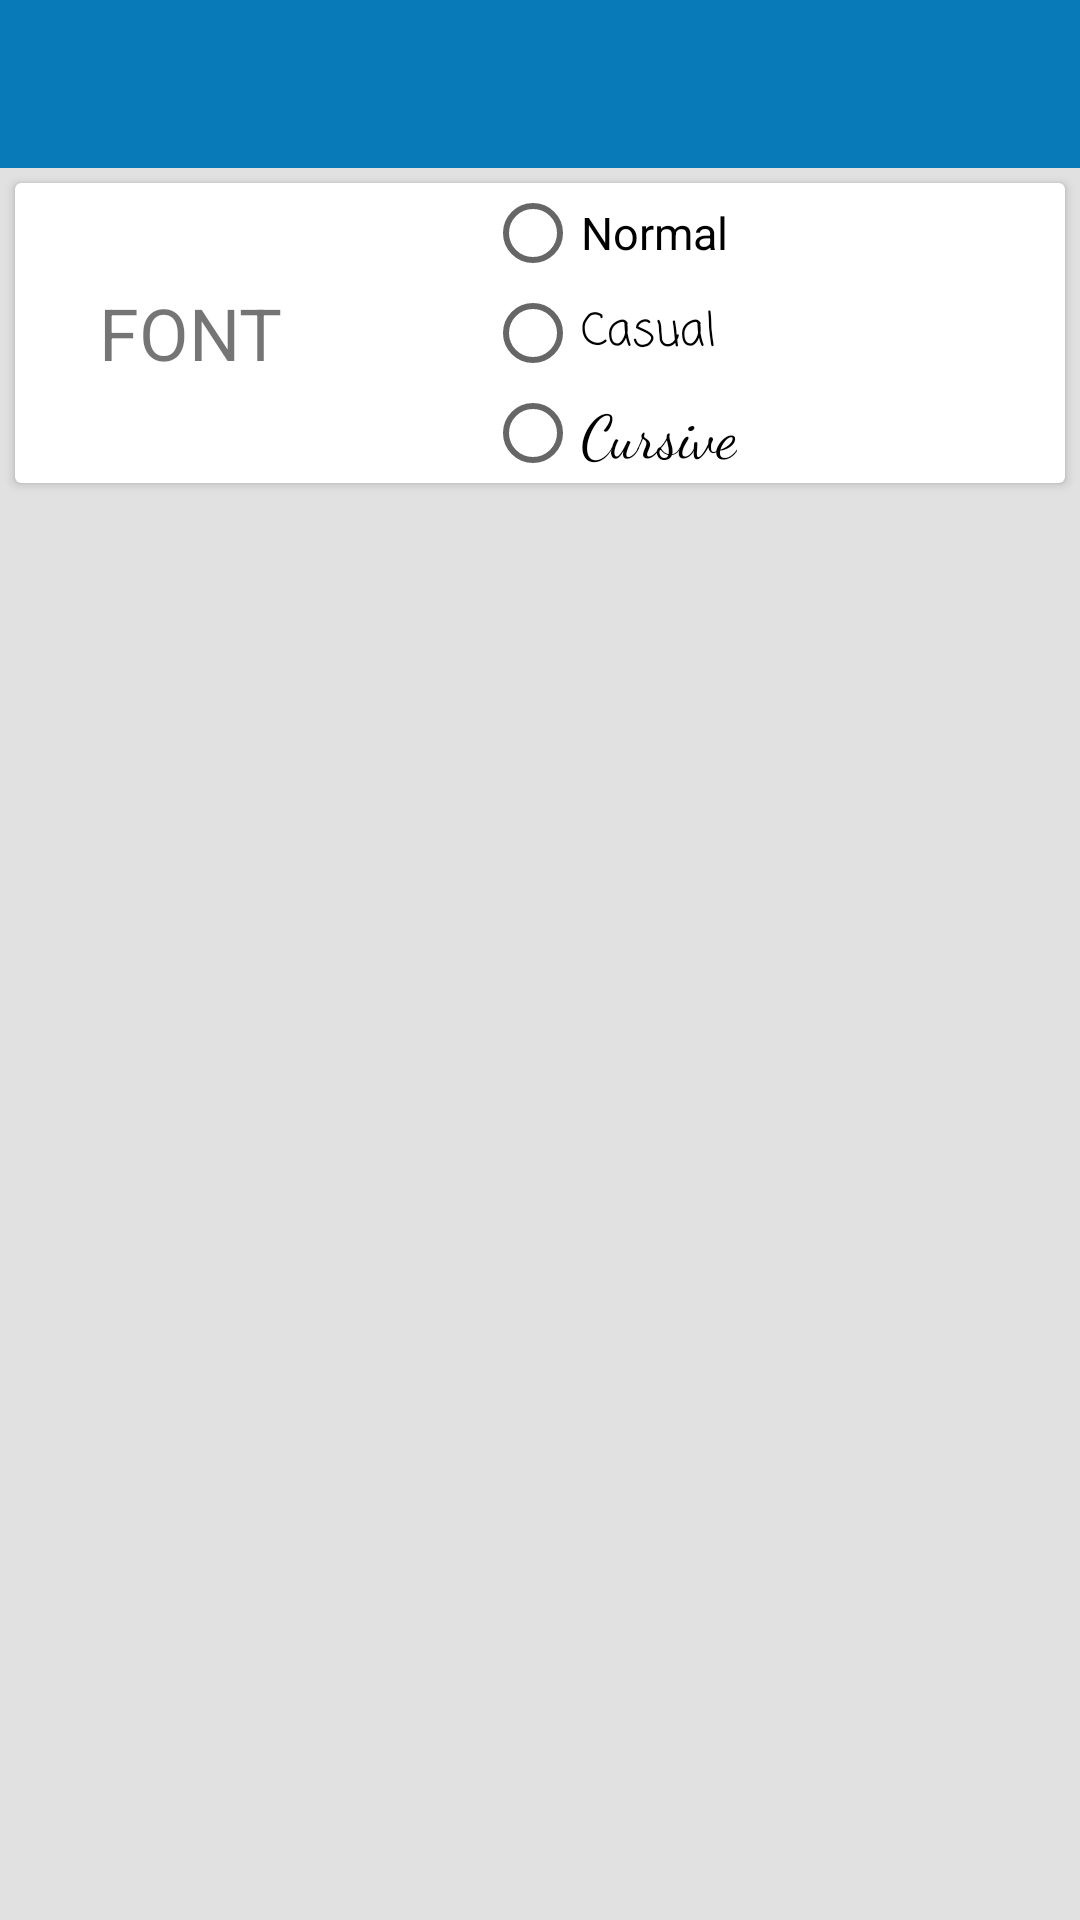

Write the Android layout XML for this screen, with the resource values it uses.
<!-- AndroidManifest.xml: application theme MyMaterialTheme -->
<!-- res/layout/activity_setting_acticity.xml -->
<?xml version="1.0" encoding="utf-8"?>
<LinearLayout xmlns:android="http://schemas.android.com/apk/res/android"
    xmlns:app="http://schemas.android.com/apk/res-auto"
    xmlns:tools="http://schemas.android.com/tools"
    android:layout_width="match_parent"
    android:layout_height="match_parent"
    android:orientation="vertical"
    android:background="@color/cream"
    tools:context="com.example.hp.diary.SettingActicity"
    >
    <android.support.design.widget.AppBarLayout
        android:layout_width="match_parent"
        android:layout_height="wrap_content"

        android:theme="@style/ThemeOverlay.AppCompat.Dark.ActionBar">
    <android.support.v7.widget.Toolbar
        android:id="@+id/settingtoolbar"
        android:layout_width="match_parent"
        android:layout_height="?attr/actionBarSize"
        android:background="?attr/colorPrimary"
        android:title="Setting"
        app:layout_scrollFlags="scroll|enterAlways"
        app:popupTheme="@style/ThemeOverlay.AppCompat.Light" />
    </android.support.design.widget.AppBarLayout>


    <android.support.v7.widget.CardView
        android:layout_width="match_parent"
        android:layout_height="wrap_content"
        android:layout_margin="5dp"


        app:cardBackgroundColor="#fff">
<LinearLayout
    android:layout_width="match_parent"
    android:layout_height="100dp"
    android:weightSum="3">

    <TextView
        android:layout_width="match_parent"
        android:layout_height="match_parent"
        android:text="FONT"
        android:id="@+id/textfont"
        android:textSize="24dp"
        android:gravity="center"
        android:layout_weight="2"

        />

        <RadioGroup
            android:layout_width="match_parent"
            android:layout_height="match_parent"
            android:layout_weight="1"
            android:weightSum="3"
            android:layout_marginLeft="20dp"
            android:paddingLeft="20dp"
            android:id="@+id/fontgroup">
            <RadioButton
                android:layout_width="wrap_content"
                android:layout_height="match_parent"
                android:id="@+id/normalfont"
                android:layout_weight="1"
                android:text="Normal"
                android:textSize="15dp"
                />
            <RadioButton
                android:layout_width="wrap_content"
                android:layout_height="match_parent"
                android:layout_weight="1"
                android:text="Casual"
                android:id="@+id/casualfont"
                android:textSize="15dp"
                android:fontFamily="casual"
                />
            <RadioButton
                android:layout_width="wrap_content"
                android:layout_height="match_parent"
                android:layout_weight="1"
                android:id="@+id/cursivefont"
                android:text="Cursive"
                android:textSize="20dp"
                android:fontFamily="cursive"
                />
        </RadioGroup>



</LinearLayout>

    </android.support.v7.widget.CardView>

</LinearLayout>
<!-- resources referenced by this layout -->
<resources>
  <color name="cream">#e2e1e1</color>
  <style name="MyMaterialTheme" parent="MyMaterialTheme.Base">
  
      </style>
  <style name="MyMaterialTheme.Base" parent="Theme.AppCompat.Light.DarkActionBar">
          <item name="windowNoTitle">true</item>
          <item name="windowActionBar">false</item>
          <item name="colorPrimary">@color/colorPrimary</item>
          <item name="colorPrimaryDark">@color/colorPrimaryDark</item>
          <item name="colorAccent">@color/colorAccent</item>
      </style>
  <color name="colorPrimary">#087ab7</color>
  <color name="colorPrimaryDark">#3884ac</color>
  <color name="colorAccent">#0071b1</color>
</resources>
